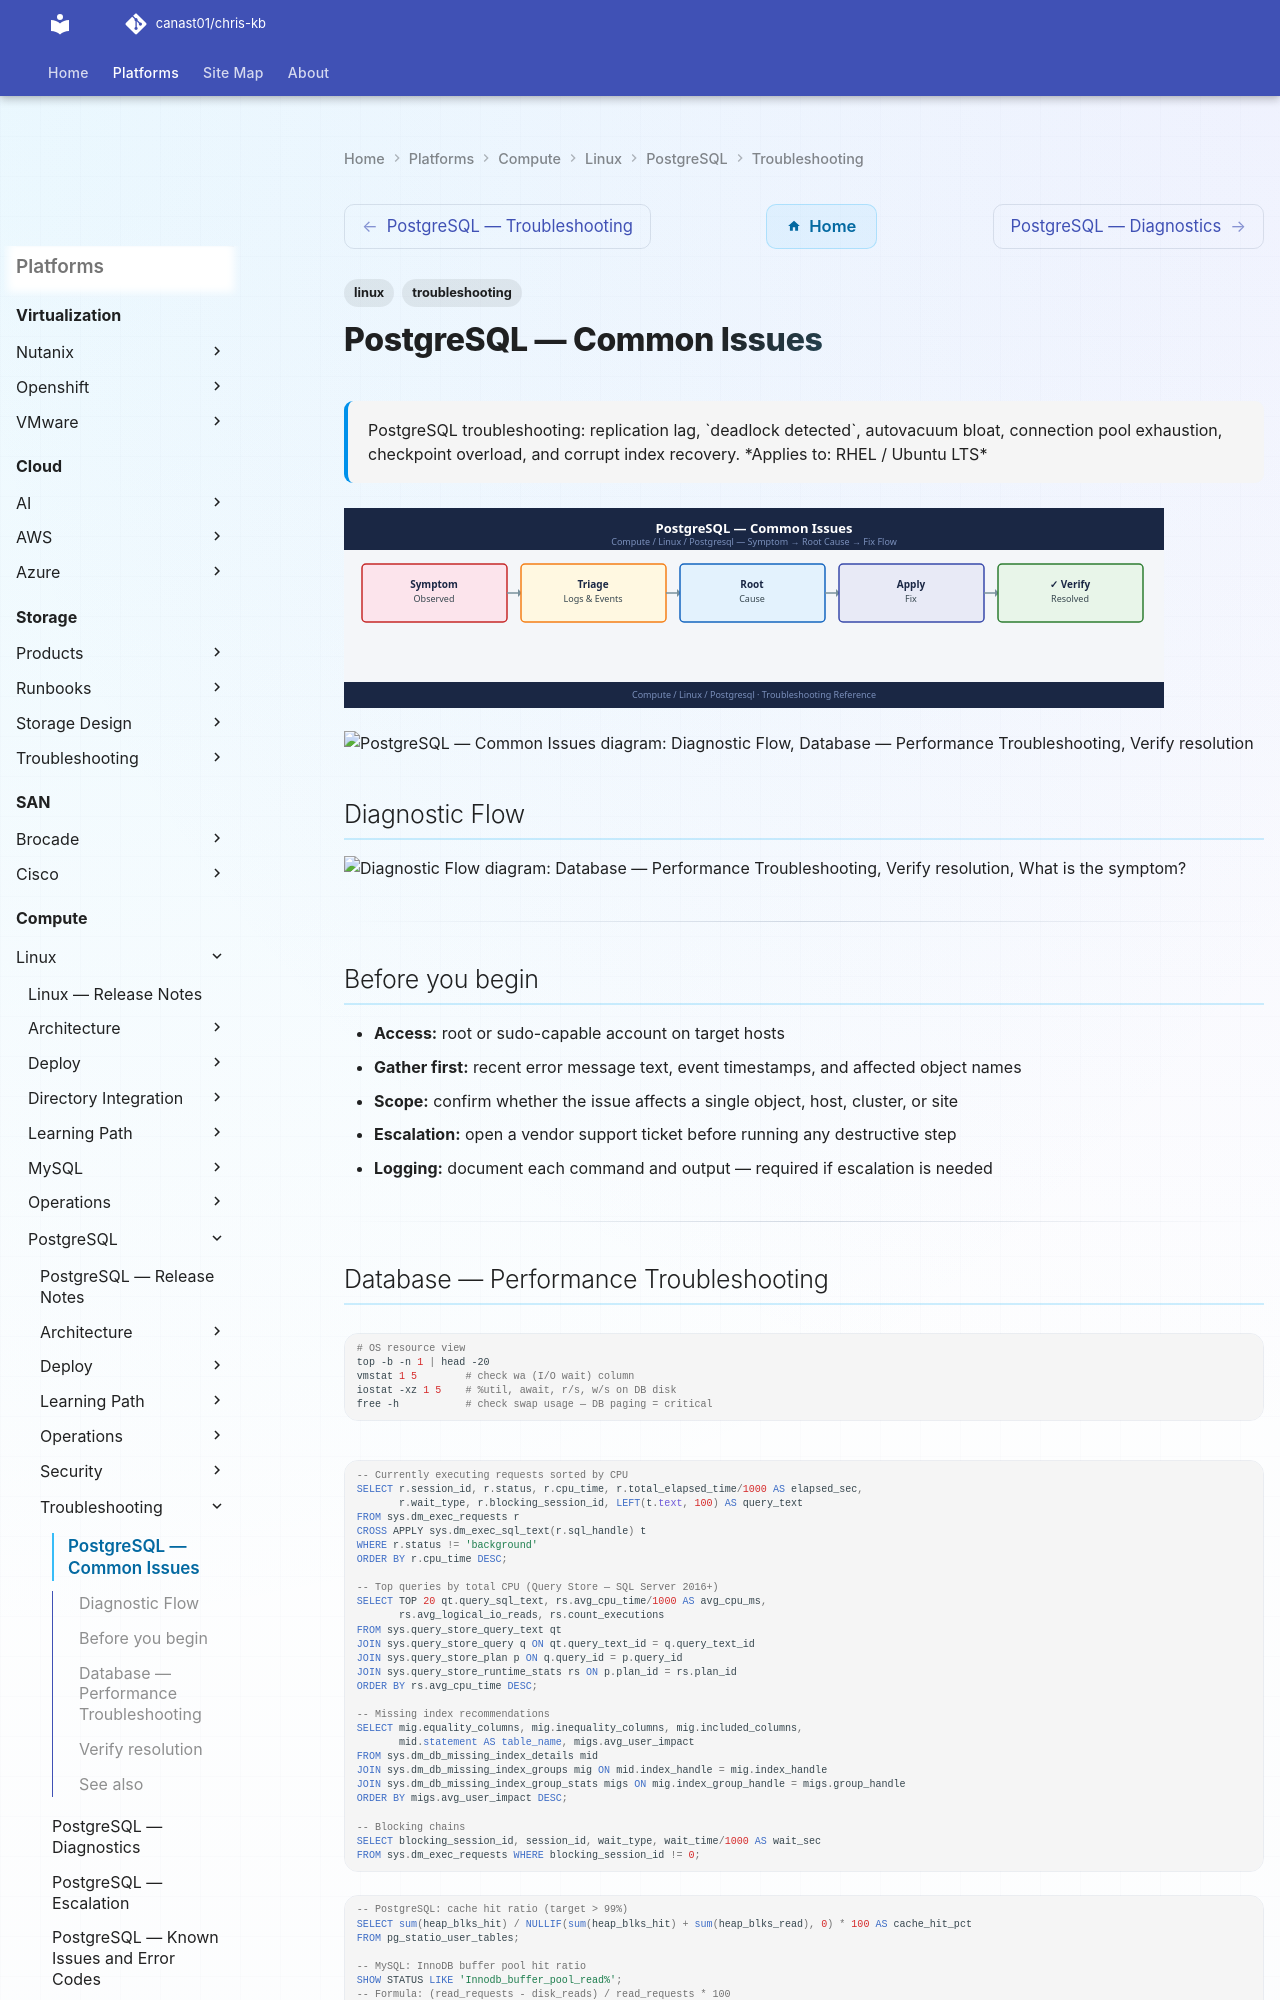

repository: canast01/chris-kb · page: compute/linux/postgresql/troubleshooting/common-issues/index.html · generator: mkdocs

---
tags:
  - linux
  - troubleshooting
search:
  boost: 1.5
description: "PostgreSQL troubleshooting: replication lag, deadlock detected, autovacuum bloat, connection pool exhaustion, checkpoint overload, and corrupt index..."
---
# PostgreSQL — Common Issues

<div class="kb-summary">
PostgreSQL troubleshooting: replication lag, `deadlock detected`, autovacuum bloat, connection pool exhaustion, checkpoint overload, and corrupt index recovery.

*Applies to: RHEL / Ubuntu LTS*
</div>
![PostgreSQL — Common Issues](../../../../assets/compute-linux-postgresql-troubleshooting-common-issues.svg)

```d2
direction: down

symptom: Identify Symptom {shape: diamond}
diagnostic_flow: "Diagnostic Flow" {shape: rectangle}
database_performance_troubleshooting: "Database — Performance Troubleshooting" {shape: rectangle}
verify_resolution: "Verify resolution" {shape: rectangle}
resolution: Resolve or Escalate {shape: oval}

symptom -> diagnostic_flow: investigate
symptom -> database_performance_troubleshooting: investigate
symptom -> verify_resolution: investigate
diagnostic_flow -> resolution
database_performance_troubleshooting -> resolution
verify_resolution -> resolution
```

## Diagnostic Flow

```d2
direction: right

D1: "D1" {shape: rectangle}
R1: "Database — Performance Troubleshooting" {shape: rectangle}
D2: "D2" {shape: rectangle}
R2: "Database — Performance Troubleshooting" {shape: rectangle}
D3: "D3" {shape: rectangle}
R3: "Database — Performance Troubleshooting" {shape: rectangle}
D4: "D4" {shape: rectangle}
R4: "Database — Performance Troubleshooting" {shape: rectangle}
D5: "D5" {shape: rectangle}
R5: "Verify resolution" {shape: rectangle}
R6: "Verify resolution" {shape: rectangle}
S: "What is the symptom?" {shape: rectangle}

D1 -> R1
D2 -> R2
D3 -> R3
D4 -> R4
D5 -> R5
R1 -> R6
```

---

## Before you begin

- **Access:** root or sudo-capable account on target hosts
- **Gather first:** recent error message text, event timestamps, and affected object names
- **Scope:** confirm whether the issue affects a single object, host, cluster, or site
- **Escalation:** open a vendor support ticket before running any destructive step
- **Logging:** document each command and output — required if escalation is needed

---
